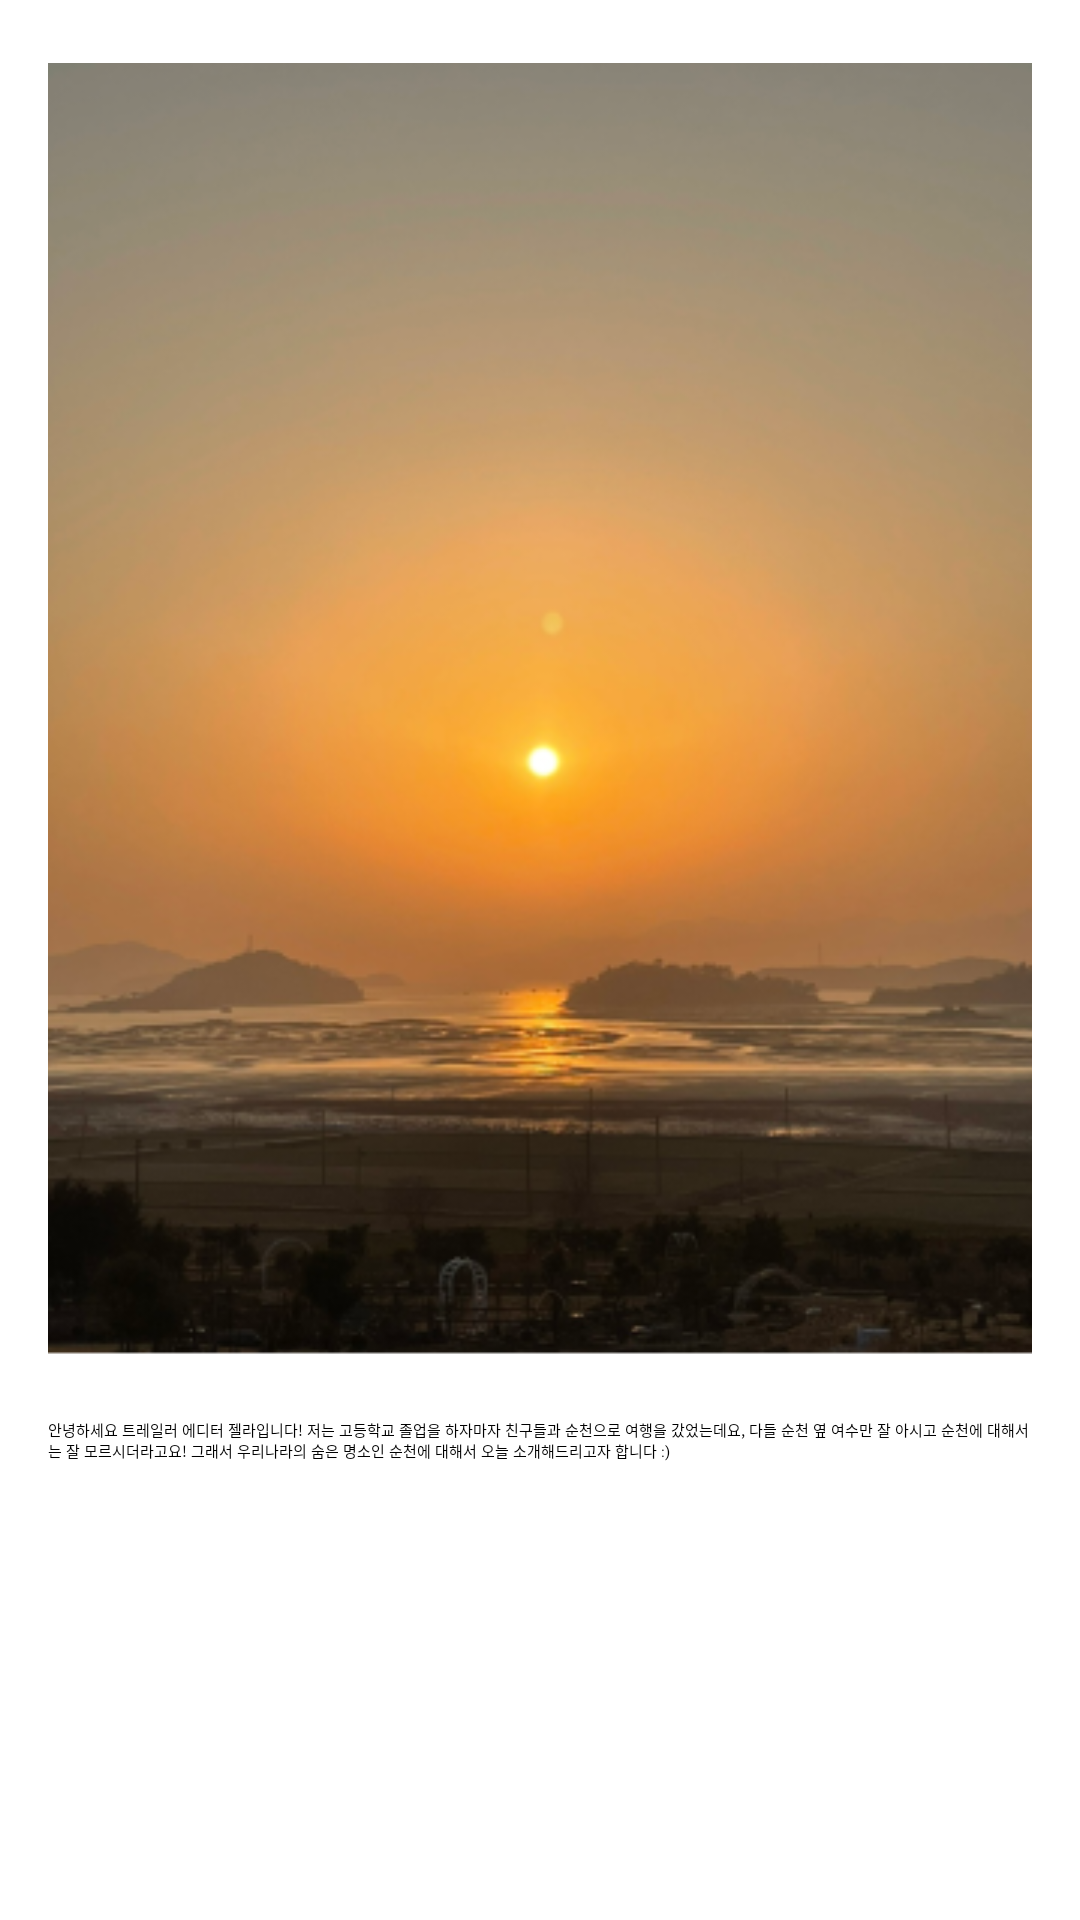

This screen was rendered from an Android layout file. Write that file and the resources it references.
<!-- AndroidManifest.xml: application theme Theme.App.Starting -->
<!-- res/layout/trailer_detail_item_view.xml -->
<?xml version="1.0" encoding="utf-8"?>
<LinearLayout xmlns:android="http://schemas.android.com/apk/res/android"
    android:layout_width="match_parent"
    android:layout_height="wrap_content"
    android:orientation="vertical">

    <ImageView
        android:id="@+id/iv_detail_view"
        android:layout_width="match_parent"
        android:layout_height="wrap_content"
        android:layout_marginStart="16dp"
        android:layout_marginTop="21dp"
        android:layout_marginEnd="16dp"
        android:adjustViewBounds="true"
        android:src="@drawable/card_img_example" />

    <TextView
        android:id="@+id/tv_detail_view"
        android:layout_width="match_parent"
        android:layout_height="wrap_content"
        android:layout_marginStart="16dp"
        android:layout_marginTop="21dp"
        android:layout_marginEnd="16dp"
        android:layout_marginBottom="5dp"
        android:text="안녕하세요 트레일러 에디터 젤라입니다! 저는 고등학교 졸업을 하자마자 친구들과 순천으로 여행을 갔었는데요, 다들 순천 옆 여수만 잘 아시고 순천에 대해서는 잘 모르시더라고요! 그래서 우리나라의 숨은 명소인 순천에 대해서 오늘 소개해드리고자 합니다 :)" />

</LinearLayout>
<!-- resources referenced by this layout -->
<resources>
  <!-- drawable card_img_example: png bitmap (drawable, 148348 bytes) -->
  <style name="Theme.App.Starting" parent="Theme.SplashScreen">
          // Set the splash screen background, animated icon, and animation duration.
          <item name="windowSplashScreenBackground">@color/blue_1635FF</item>
  
          // Use windowSplashScreenAnimatedIcon to add either a drawable or an
          // animated drawable. One of these is required.
          <item name="windowSplashScreenAnimatedIcon">@drawable/ic_launcher_foreground</item>
          <item name="windowSplashScreenAnimationDuration">2000</item>  # Required for
          # animated icons
  
          // Set the theme of the Activity that directly follows your splash screen.
          <item name="postSplashScreenTheme">@style/Theme.Travalue</item>  # Required.
      </style>
  <color name="blue_1635FF">#1635FF</color>
  <!-- drawable ic_launcher_foreground: vector/xml drawable (drawable, 2794 chars, omitted) -->
  <style name="Theme.Travalue" parent="Theme.MaterialComponents.DayNight.NoActionBar">
          
          <item name="colorPrimary">@color/backgroundColor</item>
          <item name="colorPrimaryVariant">@color/backgroundColor</item>
          <item name="colorOnPrimary">@color/white</item>
          
          <item name="colorSecondary">@color/teal_200</item>
          <item name="colorSecondaryVariant">@color/teal_700</item>
          <item name="colorOnSecondary">@color/black</item>
          
          <item name="android:statusBarColor">@color/blue_1635FF</item>
          
  
          
          <item name="android:textViewStyle">@style/customTextViewFontStyle</item>
          <item name="android:buttonStyle">@style/customButtonFontStyle</item>
          <item name="android:editTextStyle">@style/customEditTextFontStyle</item>
          <item name="android:radioButtonStyle">@style/customRadioButtonFontStyle</item>
          <item name="android:checkboxStyle">@style/customCheckboxFontStyle</item>
          <item name="android:toolbarStyle">@style/customToolbarFontStyle</item>
  
      </style>
  <color name="backgroundColor">@color/white</color>
  <color name="white">#FFFFFF</color>
  <color name="teal_200">#FF03DAC5</color>
  <color name="teal_700">#FF018786</color>
  <color name="black">#FF000000</color>
  <style name="customTextViewFontStyle" parent="@android:style/Widget.DeviceDefault.TextView">
          <item name="android:fontFamily">@font/suit_regular</item>
      </style>
  <style name="customButtonFontStyle" parent="@android:style/Widget.DeviceDefault.Button.Borderless">
          <item name="android:fontFamily">@font/suit_regular</item>
      </style>
  <style name="customEditTextFontStyle" parent="@android:style/Widget.DeviceDefault.EditText">
          <item name="android:fontFamily">@font/suit_regular</item>
      </style>
  <style name="customRadioButtonFontStyle" parent="@android:style/Widget.DeviceDefault.CompoundButton.RadioButton">
          <item name="android:fontFamily">@font/suit_regular</item>
      </style>
  <style name="customCheckboxFontStyle" parent="@android:style/Widget.DeviceDefault.CompoundButton.CheckBox">
          <item name="android:fontFamily">@font/suit_regular</item>
      </style>
  <style name="customToolbarFontStyle" parent="android:Widget.Material.Toolbar">
          <item name="android:fontFamily">@font/suit_regular</item>
      </style>
</resources>
